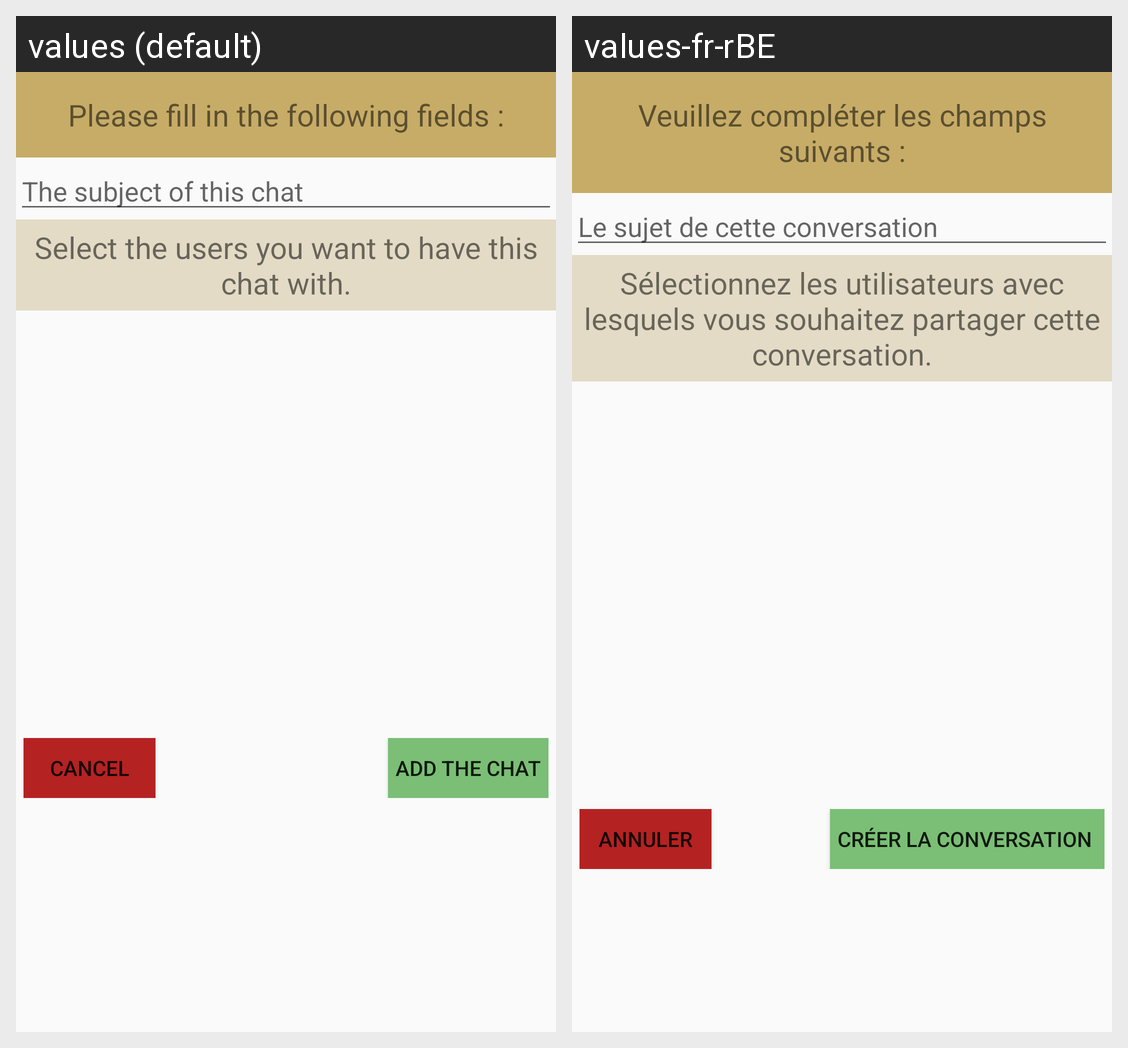

Here is an Android app screen in its default locale and in the app's own translations. Write out the translated-string differences for the strings that appear on this screen.
Android screen res/layout/activity_new_chat.xml rendered under 2 locales, left to right: values (default), values-fr-rBE. Device: Nexus 5 (rendered at 1080×1920; each locale shown at half size, 540×960, under a caption strip naming it); theme AppTheme.
Strings drawn on this screen, with the default value and each locale's value (text and hints the layout hard-codes, and strings that could not be matched under every locale, appear in the picture but are not listed):

ask_fields
  values: Please fill in the following fields :
  values-fr-rBE: Veuillez compléter les champs suivants :

subject
  values: The subject of this chat
  values-fr-rBE: Le sujet de cette conversation

users_to_add
  values: Select the users you want to have this chat with.
  values-fr-rBE: Sélectionnez les utilisateurs avec lesquels vous souhaitez partager cette conversation.

cancel
  values: Cancel
  values-fr-rBE: Annuler

add_the_chat
  values: Add the chat
  values-fr-rBE: Créer la conversation
